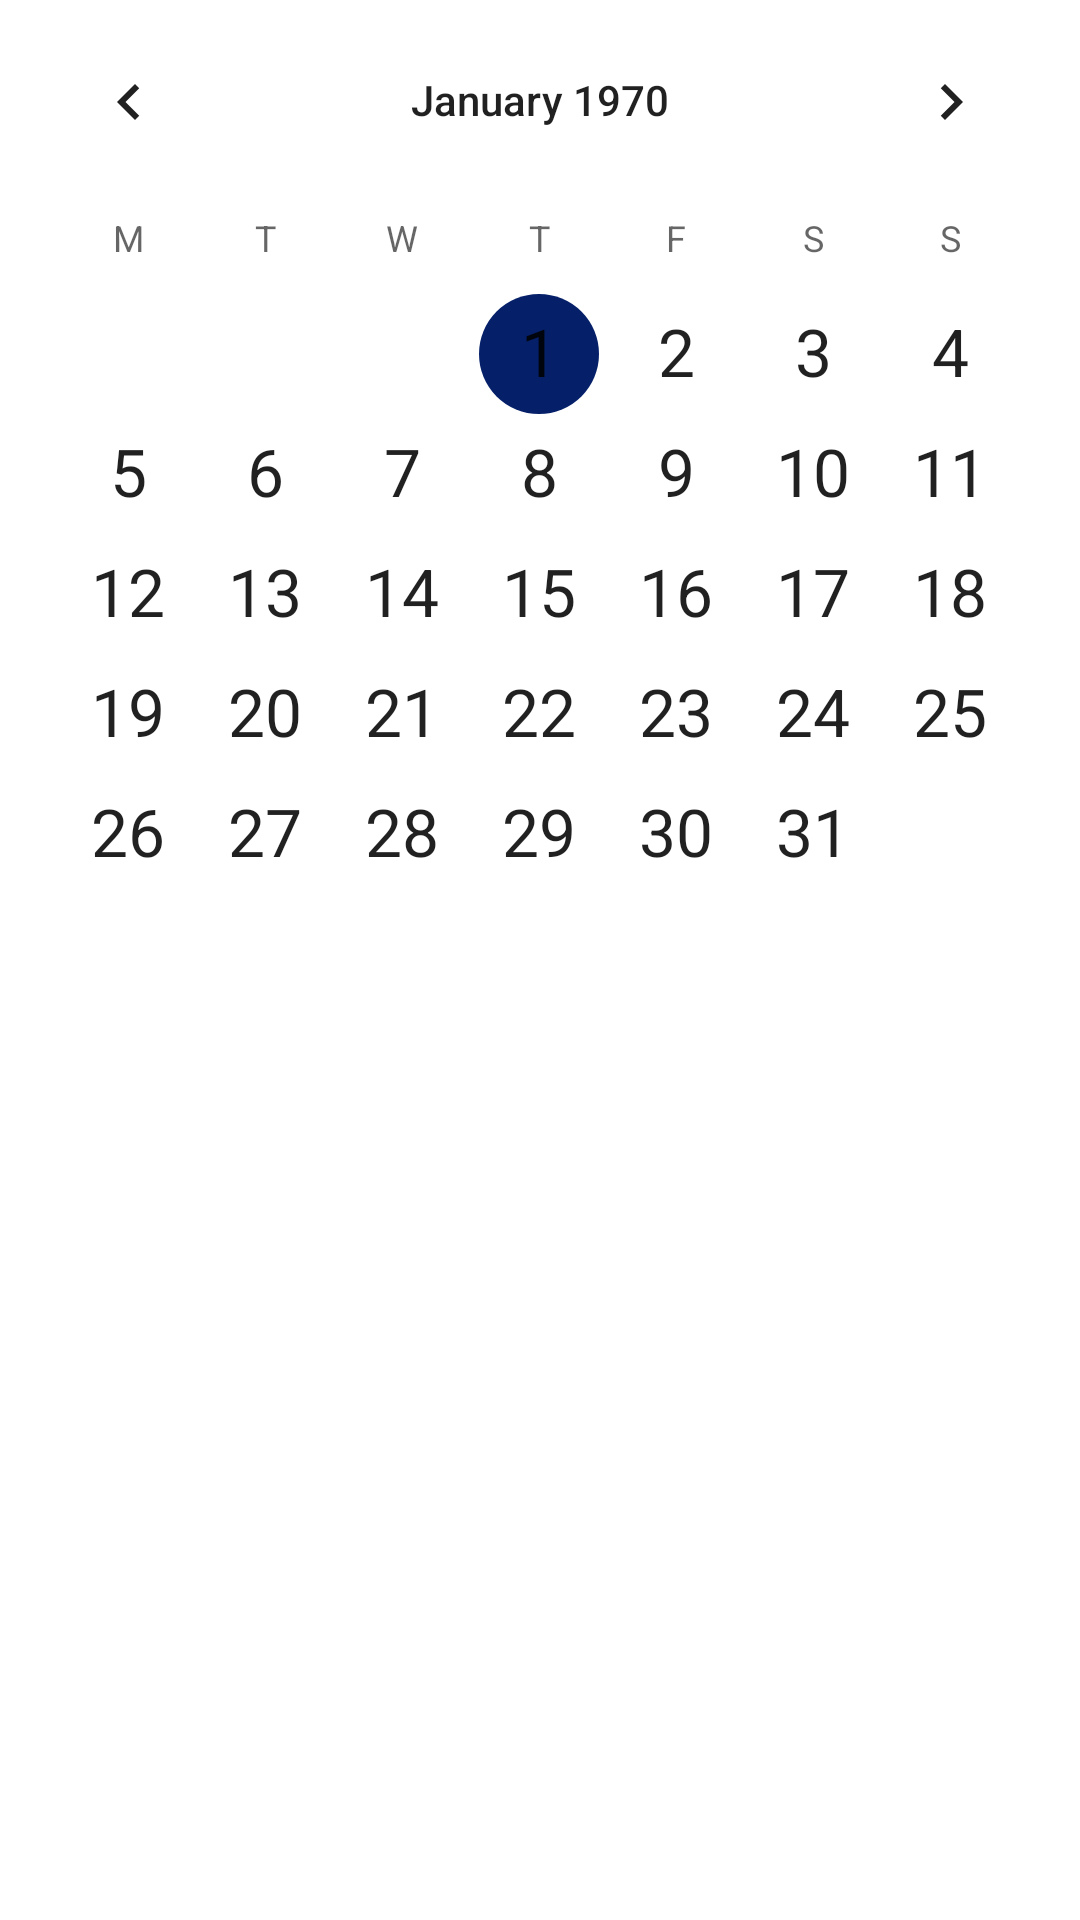

Produce the Android XML layout that renders to this screen, including the resource entries it uses.
<!-- AndroidManifest.xml: application theme Theme.LifeGrow -->
<!-- res/layout/fragment_calendar.xml -->
<?xml version="1.0" encoding="utf-8"?>
<androidx.constraintlayout.widget.ConstraintLayout xmlns:android="http://schemas.android.com/apk/res/android"
    xmlns:app="http://schemas.android.com/apk/res-auto"
    xmlns:tools="http://schemas.android.com/tools"
    android:layout_width="match_parent"
    android:layout_height="match_parent"
    tools:context=".ui.calendar.CalendarFragment">


    <CalendarView
        android:id="@+id/calendarView"
        android:layout_width="match_parent"
        android:layout_height="wrap_content"
        android:firstDayOfWeek="2"
        android:layout_marginBottom="16dp"
        app:layout_constraintTop_toTopOf="parent"
        android:dateTextAppearance="?android:attr/textAppearanceLarge"/>

    <androidx.recyclerview.widget.RecyclerView
        android:id="@+id/taskRecyclerView"
        android:layout_width="match_parent"
        android:layout_height="0dp"
        android:layout_marginBottom="64dp"
    android:visibility="gone"
    app:layout_constraintTop_toBottomOf="@id/calendarView"
    app:layout_constraintBottom_toBottomOf="parent" />


</androidx.constraintlayout.widget.ConstraintLayout>
<!-- resources referenced by this layout -->
<resources>
  <style name="Theme.LifeGrow" parent="Theme.MaterialComponents.DayNight.DarkActionBar">
          
          <item name="colorPrimary">@color/theme</item>
          <item name="colorPrimaryVariant">@color/theme</item>
          <item name="colorOnPrimary">#000000</item>
          
          <item name="colorSecondary">@color/theme</item>
          <item name="colorSecondaryVariant">#0022FF</item>
          <item name="colorOnSecondary">@color/black</item>
          
          <item name="android:statusBarColor">?attr/colorPrimaryVariant</item>
          
      </style>
  <color name="theme">#FA001C66</color>
  <color name="black">#FF000000</color>
</resources>
